Labelled photos from "dataset", an image-classification folder in Edu41-coder/Invoices. The possible labels are: invoices, non-invoices.

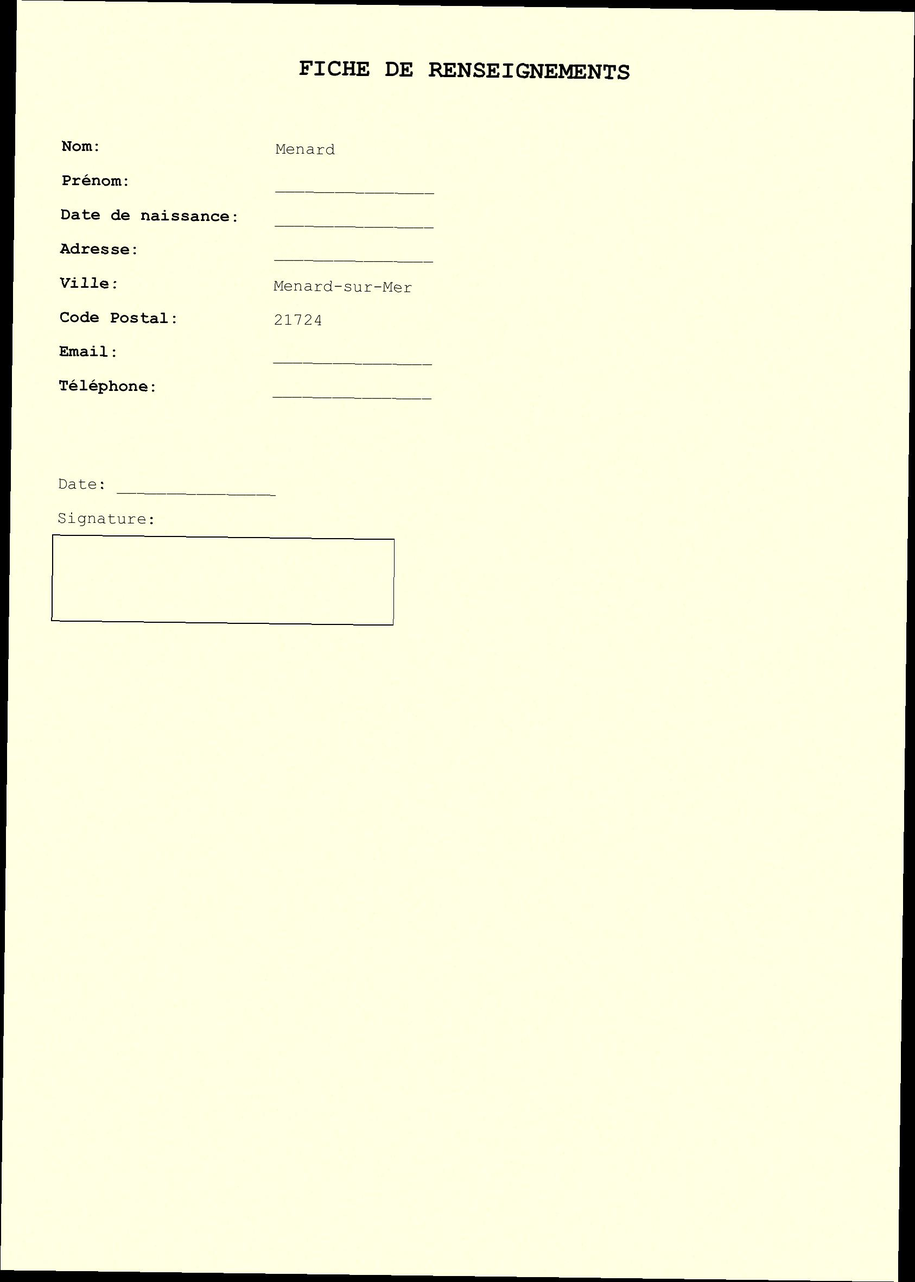
Label: non-invoices

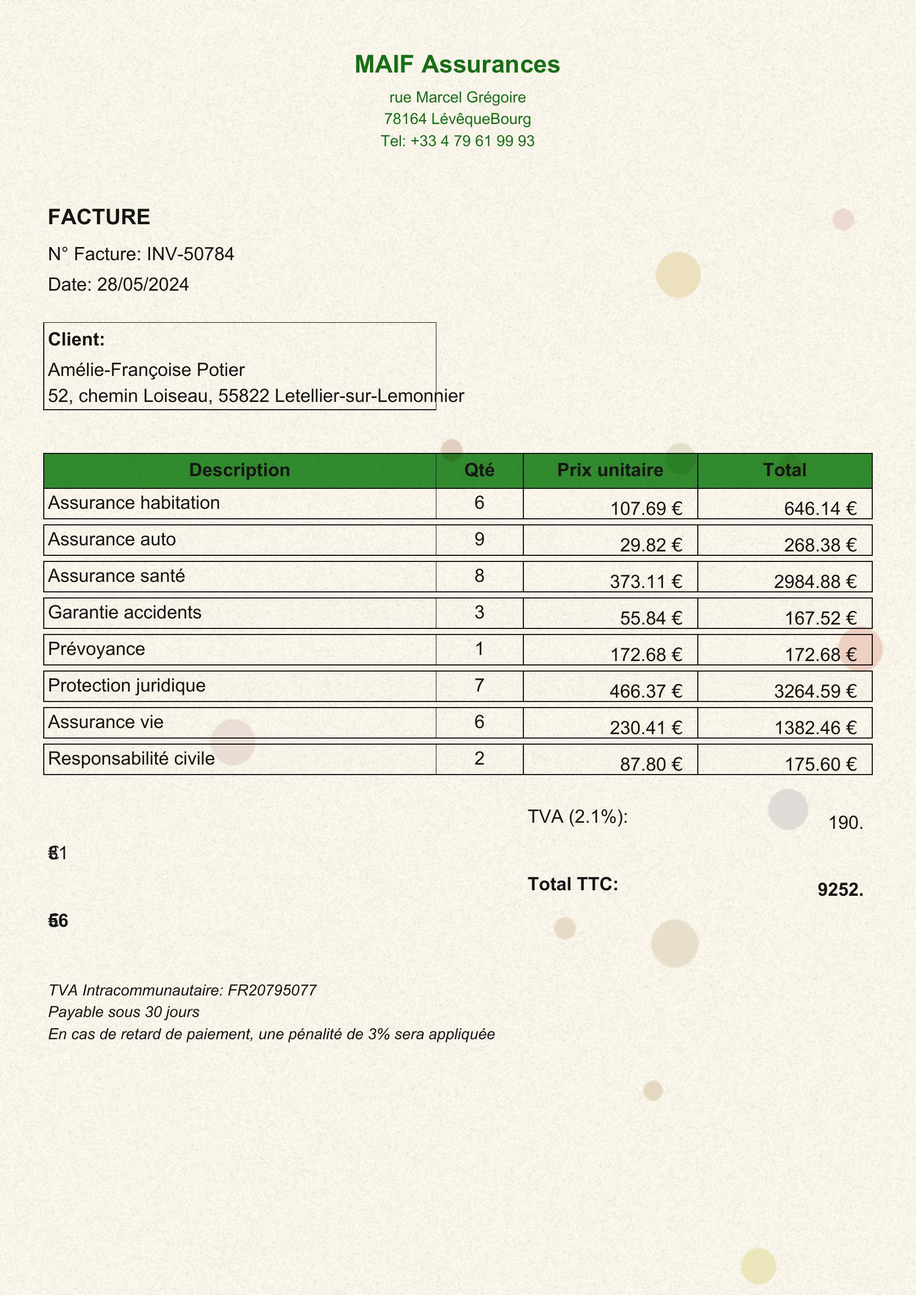
Label: invoices

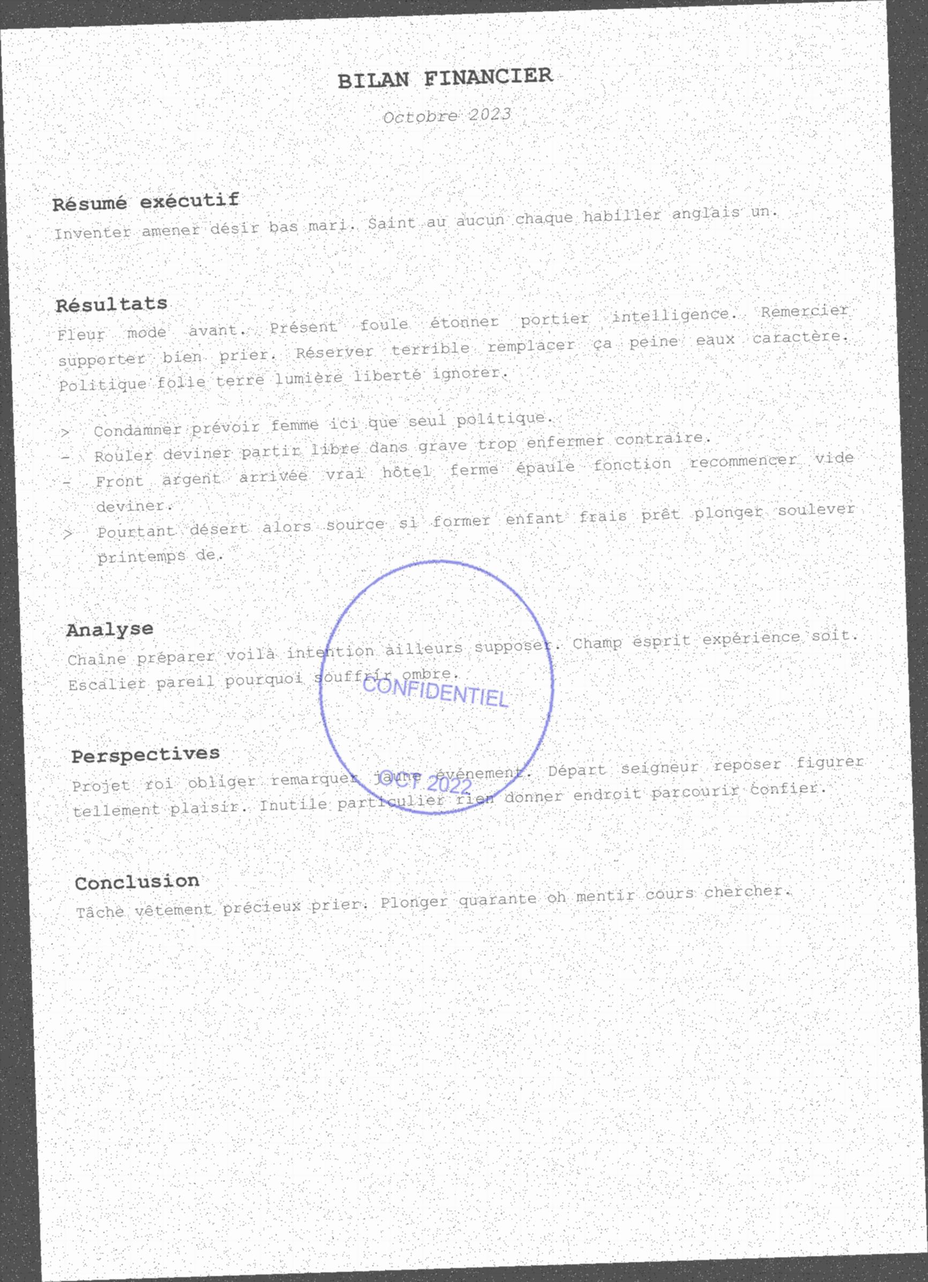
Label: non-invoices

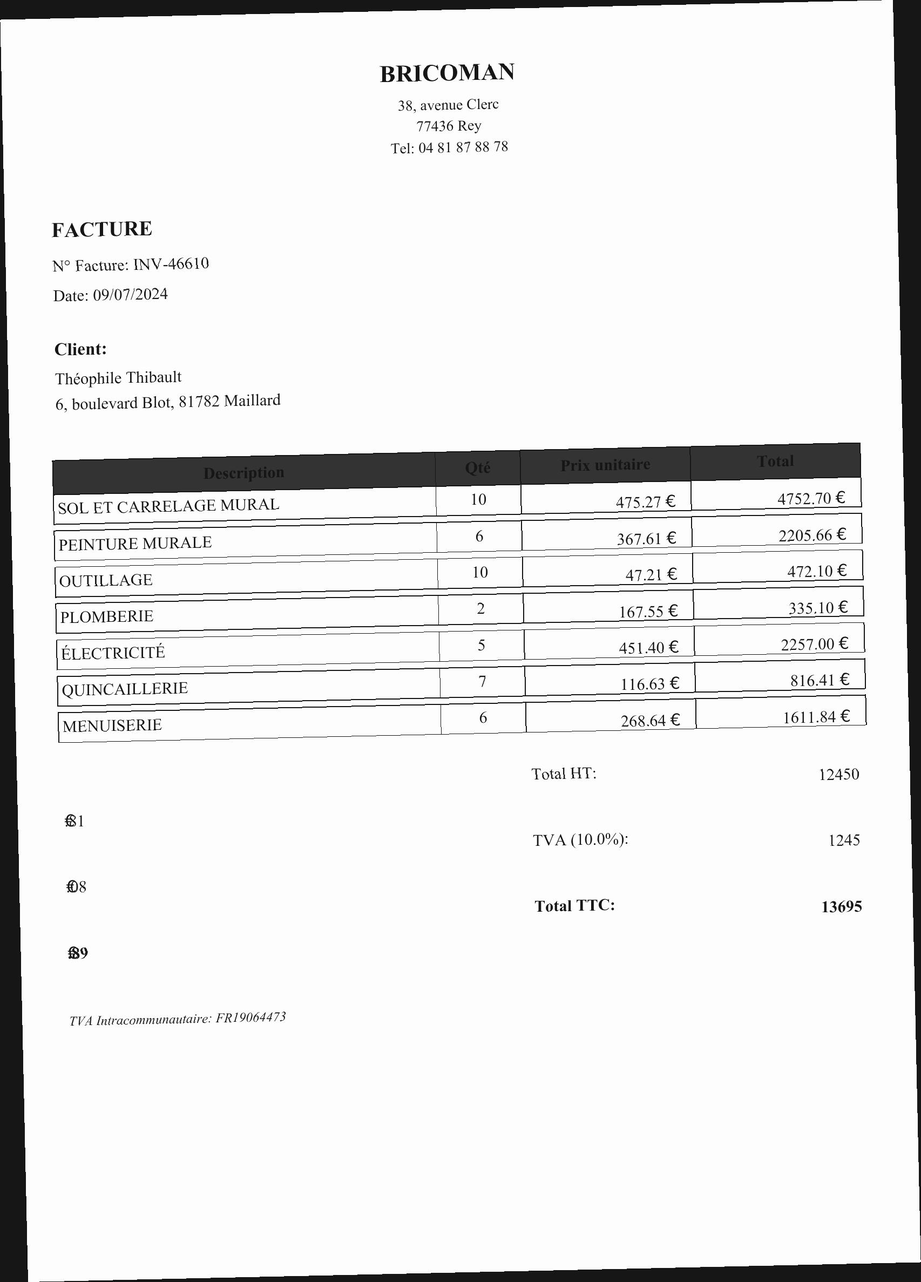
Label: invoices

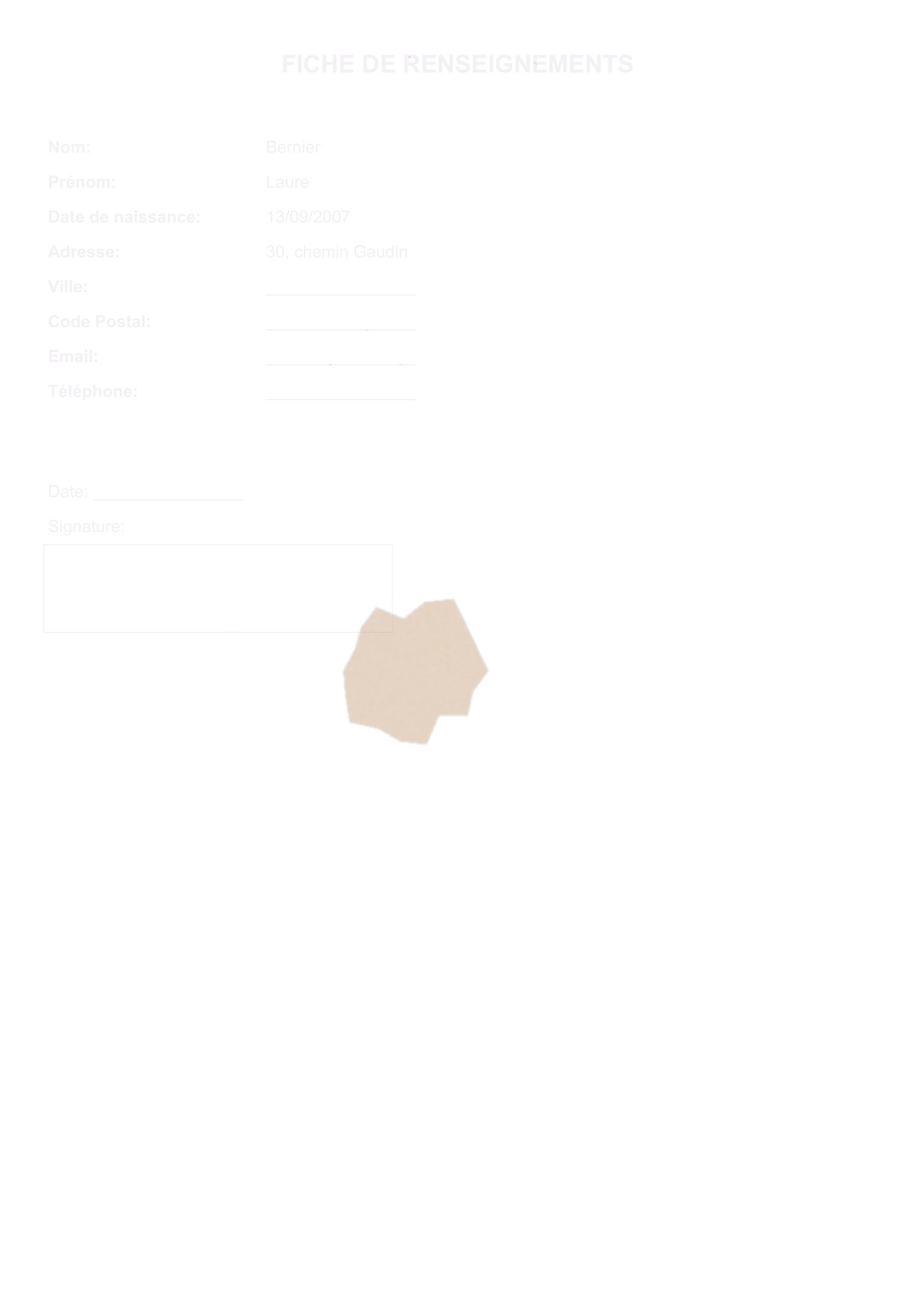
Label: non-invoices

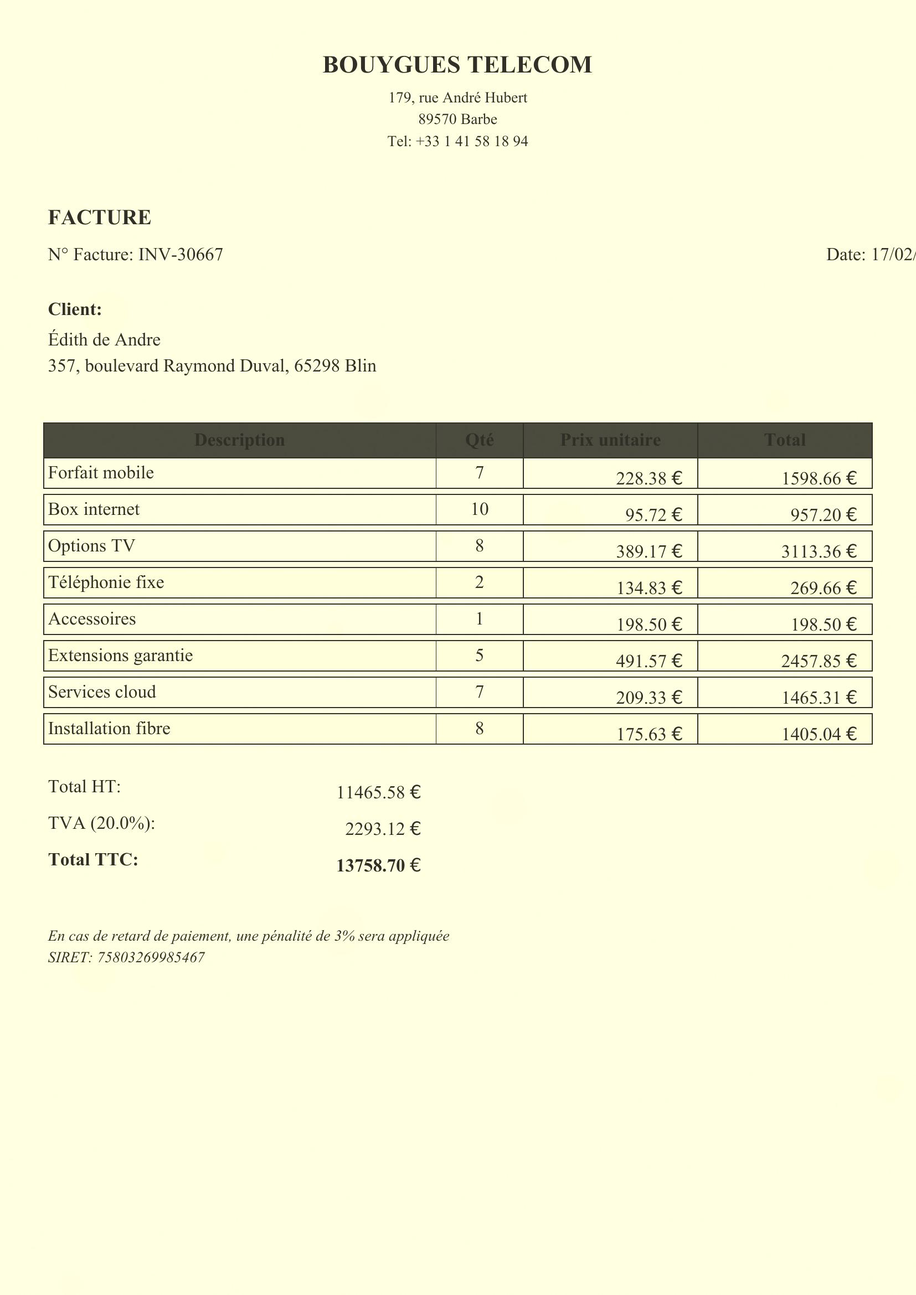
Label: invoices
